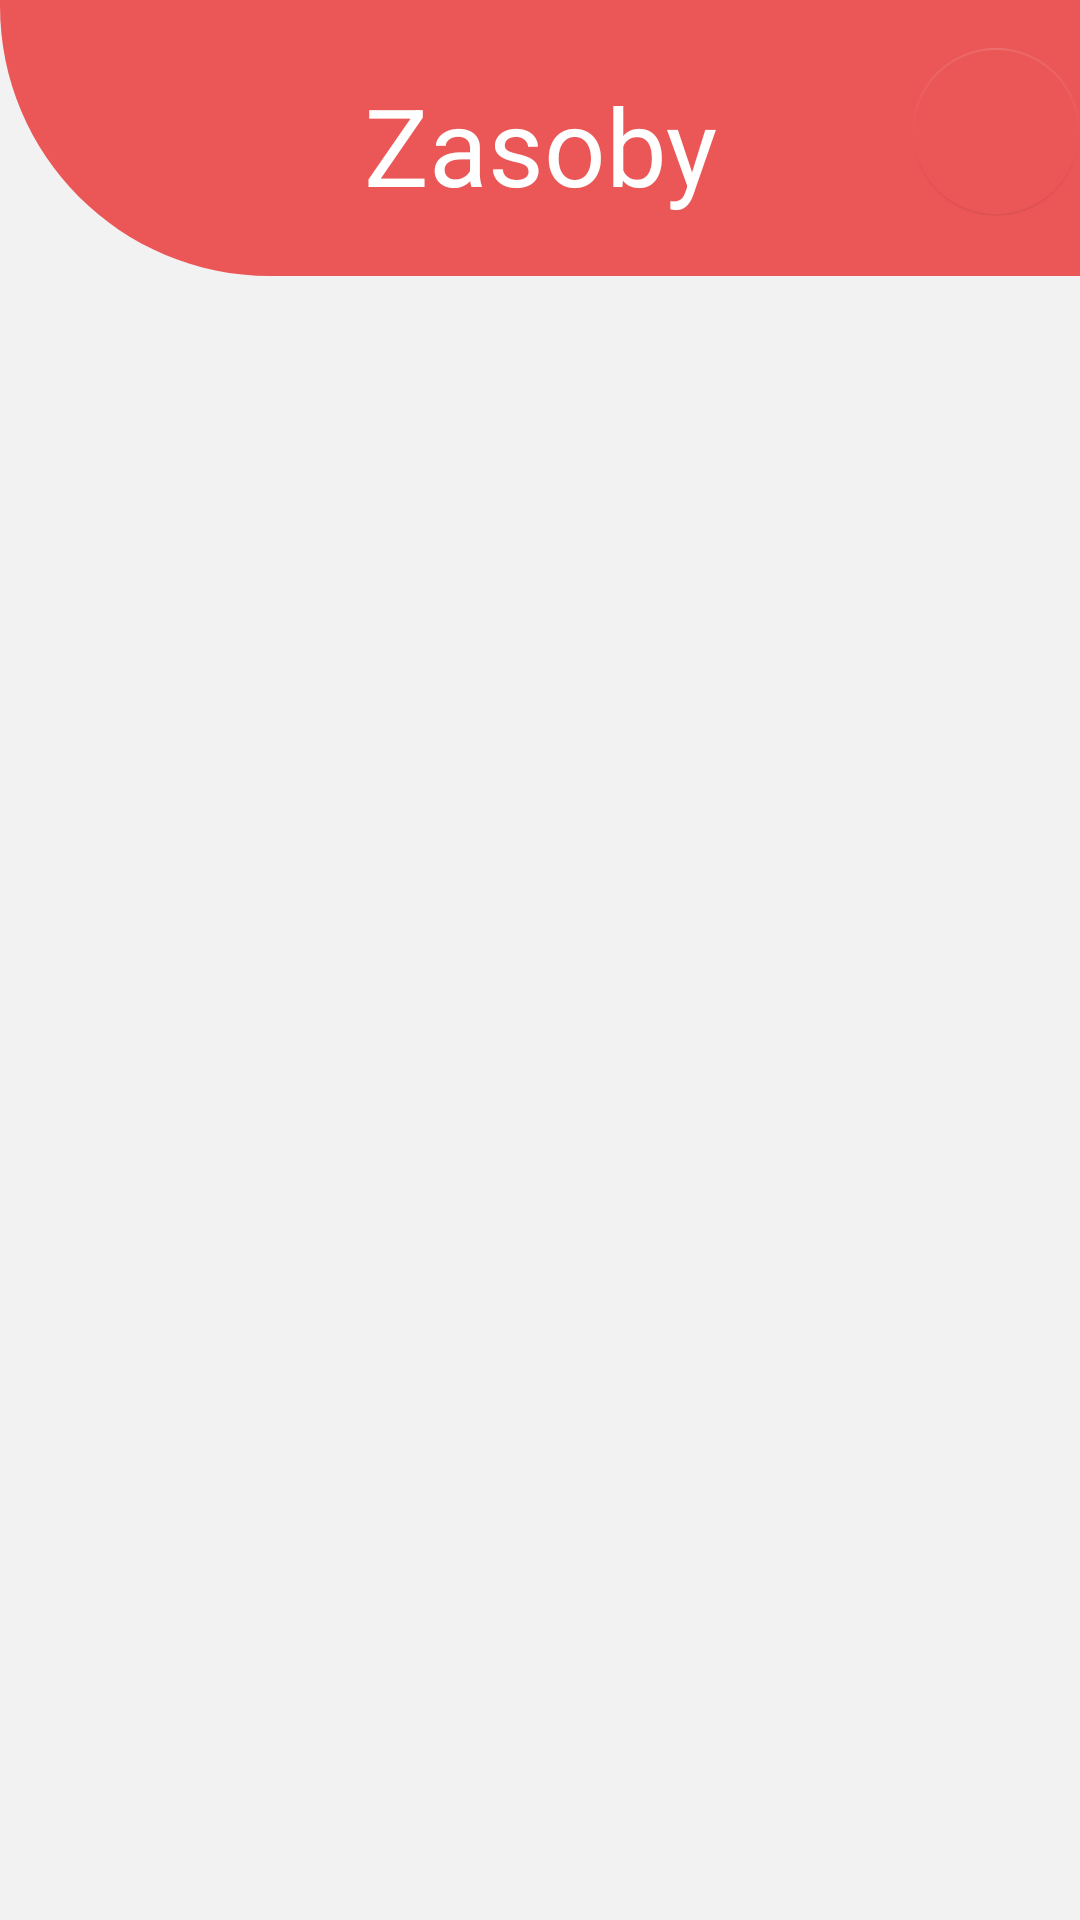

Reconstruct the res/layout file that produces this screen, plus the resources it refers to.
<!-- AndroidManifest.xml: application theme AppTheme -->
<!-- res/layout/activity_items.xml -->
<?xml version="1.0" encoding="utf-8"?>
<androidx.constraintlayout.widget.ConstraintLayout xmlns:android="http://schemas.android.com/apk/res/android"
    xmlns:app="http://schemas.android.com/apk/res-auto"
    xmlns:tools="http://schemas.android.com/tools"
    android:layout_width="match_parent"
    android:layout_height="match_parent"
    android:background="@drawable/background_red"
    tools:context=".ItemsActivity">

    <ListView
        android:id="@+id/items_listview"
        android:layout_width="407dp"
        android:layout_height="640dp"
        android:layout_marginTop="126dp"
        android:background="#F2F2F2"
        android:descendantFocusability="blocksDescendants"
        android:paddingBottom="130dp"
        app:layout_constraintEnd_toEndOf="parent"
        app:layout_constraintStart_toStartOf="parent"
        app:layout_constraintTop_toTopOf="parent"/>
    <com.google.android.material.floatingactionbutton.FloatingActionButton
        android:id="@+id/showMenuBtn"
        android:layout_width="wrap_content"
        android:layout_height="wrap_content"
        android:layout_gravity="bottom|end"
        android:layout_marginTop="16dp"
        android:elevation="0dp"
        app:backgroundTint="#EB5757"
        app:elevation="0dp"
        app:layout_constraintEnd_toEndOf="parent"
        app:layout_constraintTop_toTopOf="parent" app:srcCompat="@drawable/ic_menu_black" tools:ignore="MissingConstraints"/>
    <TextView
        android:id="@+id/textView4"
        android:layout_width="wrap_content"
        android:layout_height="wrap_content"
        android:layout_marginTop="24dp"
        android:text="@string/items" android:textAlignment="center"
        android:textColor="#FFFFFF" android:textSize="36sp"
        app:layout_constraintEnd_toEndOf="parent" app:layout_constraintStart_toStartOf="parent"
        app:layout_constraintTop_toTopOf="parent"/>
</androidx.constraintlayout.widget.ConstraintLayout>
<!-- resources referenced by this layout -->
<resources>
  <!-- drawable background_red (drawable) -->
  <?xml version="1.0" encoding="utf-8"?>
  <vector xmlns:android="http://schemas.android.com/apk/res/android"
          android:width="360dp"
          android:height="640dp"
          android:viewportWidth="360"
          android:viewportHeight="640">
      <path
          android:fillColor="#F2F2F2"
          android:pathData="M0 0h360v640H0z"/>
      <path
          android:fillColor="#F2F2F2"
          android:pathData="M0 0h360v640H0z"/>
      <path
          android:fillColor="#EB5757"
          android:pathData="M0 0h360v92H90C40.3 92 0 51.7 0 2V0z"/>
  </vector>
  <string name="items">Zasoby</string>
  <style name="AppTheme" parent="Theme.AppCompat.Light.DarkActionBar">
          <item name="colorPrimary">@color/colorPrimary</item>
          <item name="colorPrimaryDark">@color/colorPrimaryDark</item>
          <item name="colorAccent">@color/colorAccent</item>
      </style>
  <color name="colorPrimary">#56CCF2</color>
  <color name="colorPrimaryDark">#2F80ED</color>
  <color name="colorAccent">#979797</color>
</resources>
